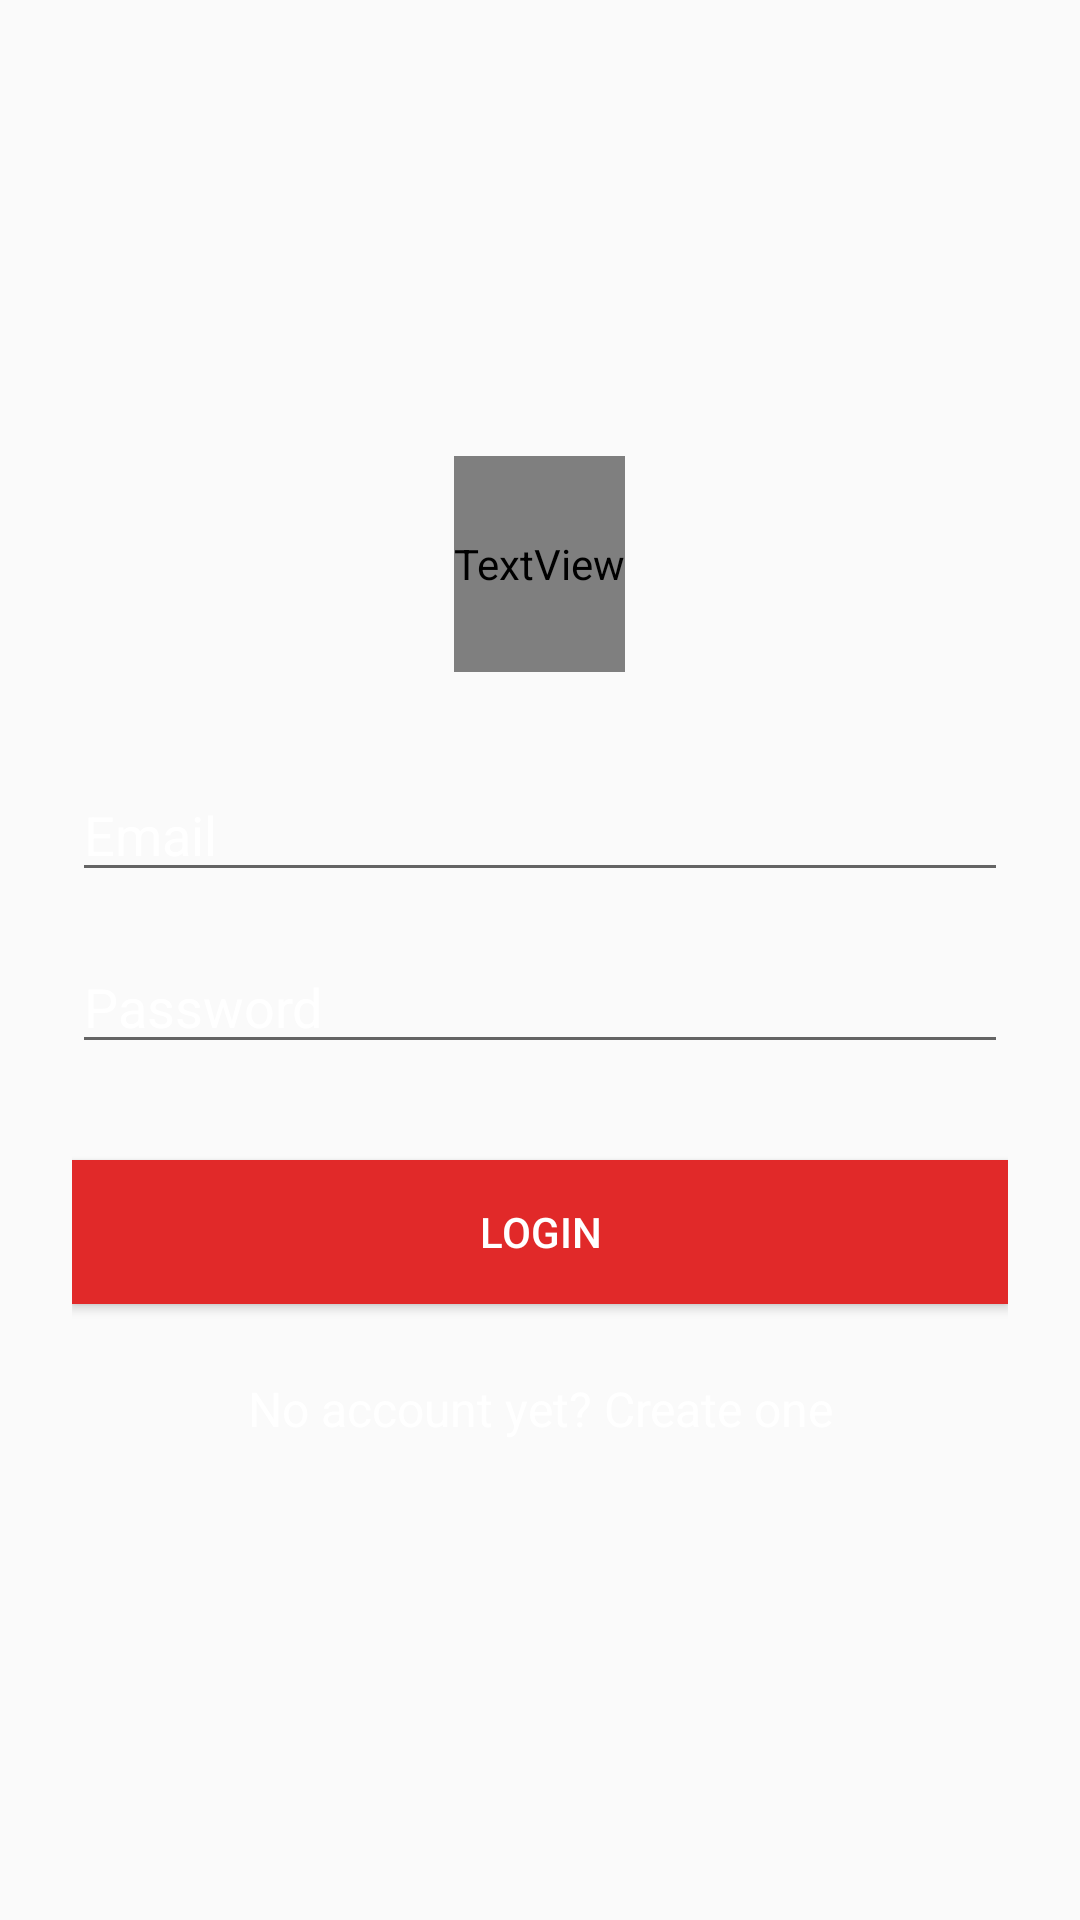

The Android layout XML behind this screen, and the referenced resources:
<!-- AndroidManifest.xml: application theme AppTheme -->
<!-- res/layout/activity_login.xml -->
<?xml version="1.0" encoding="utf-8"?>
<ScrollView xmlns:android="http://schemas.android.com/apk/res/android"
    android:layout_width="fill_parent"
    android:layout_height="fill_parent"
    android:fitsSystemWindows="true"

    >

    
    <LinearLayout
        android:orientation="vertical"
        android:layout_width="match_parent"
        android:layout_height="wrap_content"
        android:paddingTop="56dp"
        android:paddingLeft="24dp"
        android:paddingRight="24dp"

        >


        



        <ImageView android:src="@drawable/logo"
            android:layout_width="wrap_content"
            android:layout_height="72dp"
            android:layout_marginBottom="24dp"
            android:layout_gravity="center|top" />
        <TextView
            android:layout_width="wrap_content"
            android:layout_height="72dp"
            android:layout_marginBottom="24dp"
            android:text="Etbara3"
            android:layout_gravity="center_horizontal"
            android:fontFamily="@string/abc_action_bar_home_subtitle_description_format"
            android:textColor="#FFFFFF"
            android:textSize="60dip"
            android:textStyle="italic"
            />


        
        
        <EditText
            android:layout_width="match_parent"
            android:layout_height="wrap_content"
            android:inputType="text"
            android:id="@+id/username"
            android:hint="Email"
            android:layout_marginTop="8dp"
            android:textColor="@color/white"
            android:layout_marginBottom="8dp"
            android:textColorHint="#FFFFFF"
            />
        

        
        
        <EditText android:id="@+id/input_password"
            android:layout_width="match_parent"
            android:layout_height="wrap_content"
            android:inputType="textPassword"
            android:hint="Password"
            android:layout_marginTop="8dp"
            android:layout_marginBottom="8dp"
            android:textColorHint="#FFFFFF"
            android:textColor="@color/white"
            />
        

        

        <Button
            android:id="@+id/btn_login"
            android:layout_width="fill_parent"
            android:layout_height="wrap_content"
            android:text="Login"
            android:layout_marginTop="24dp"
            android:layout_marginBottom="24dp"
            android:padding="12dp"
            android:textColor="#FFFFFF"
            android:background="#E12929"
            />

        <TextView android:id="@+id/link_signup"
            android:layout_width="fill_parent"
            android:layout_height="wrap_content"
            android:layout_marginBottom="24dp"
            android:text="No account yet? Create one"
            android:gravity="center"
            android:textColor="#FFFFFF"
            android:textSize="16dip"/>

    </LinearLayout>
</ScrollView>
<!-- resources referenced by this layout -->
<resources>
  <color name="white">#FFFFFF</color>
  <!-- drawable image: png bitmap (drawable, 2667 bytes) -->
  <style name="AppTheme" parent="Theme.AppCompat.Light.DarkActionBar">
          
          <item name="android:actionBarStyle">@color/primary</item>
      </style>
  <color name="primary">#e74c3c</color>
</resources>
